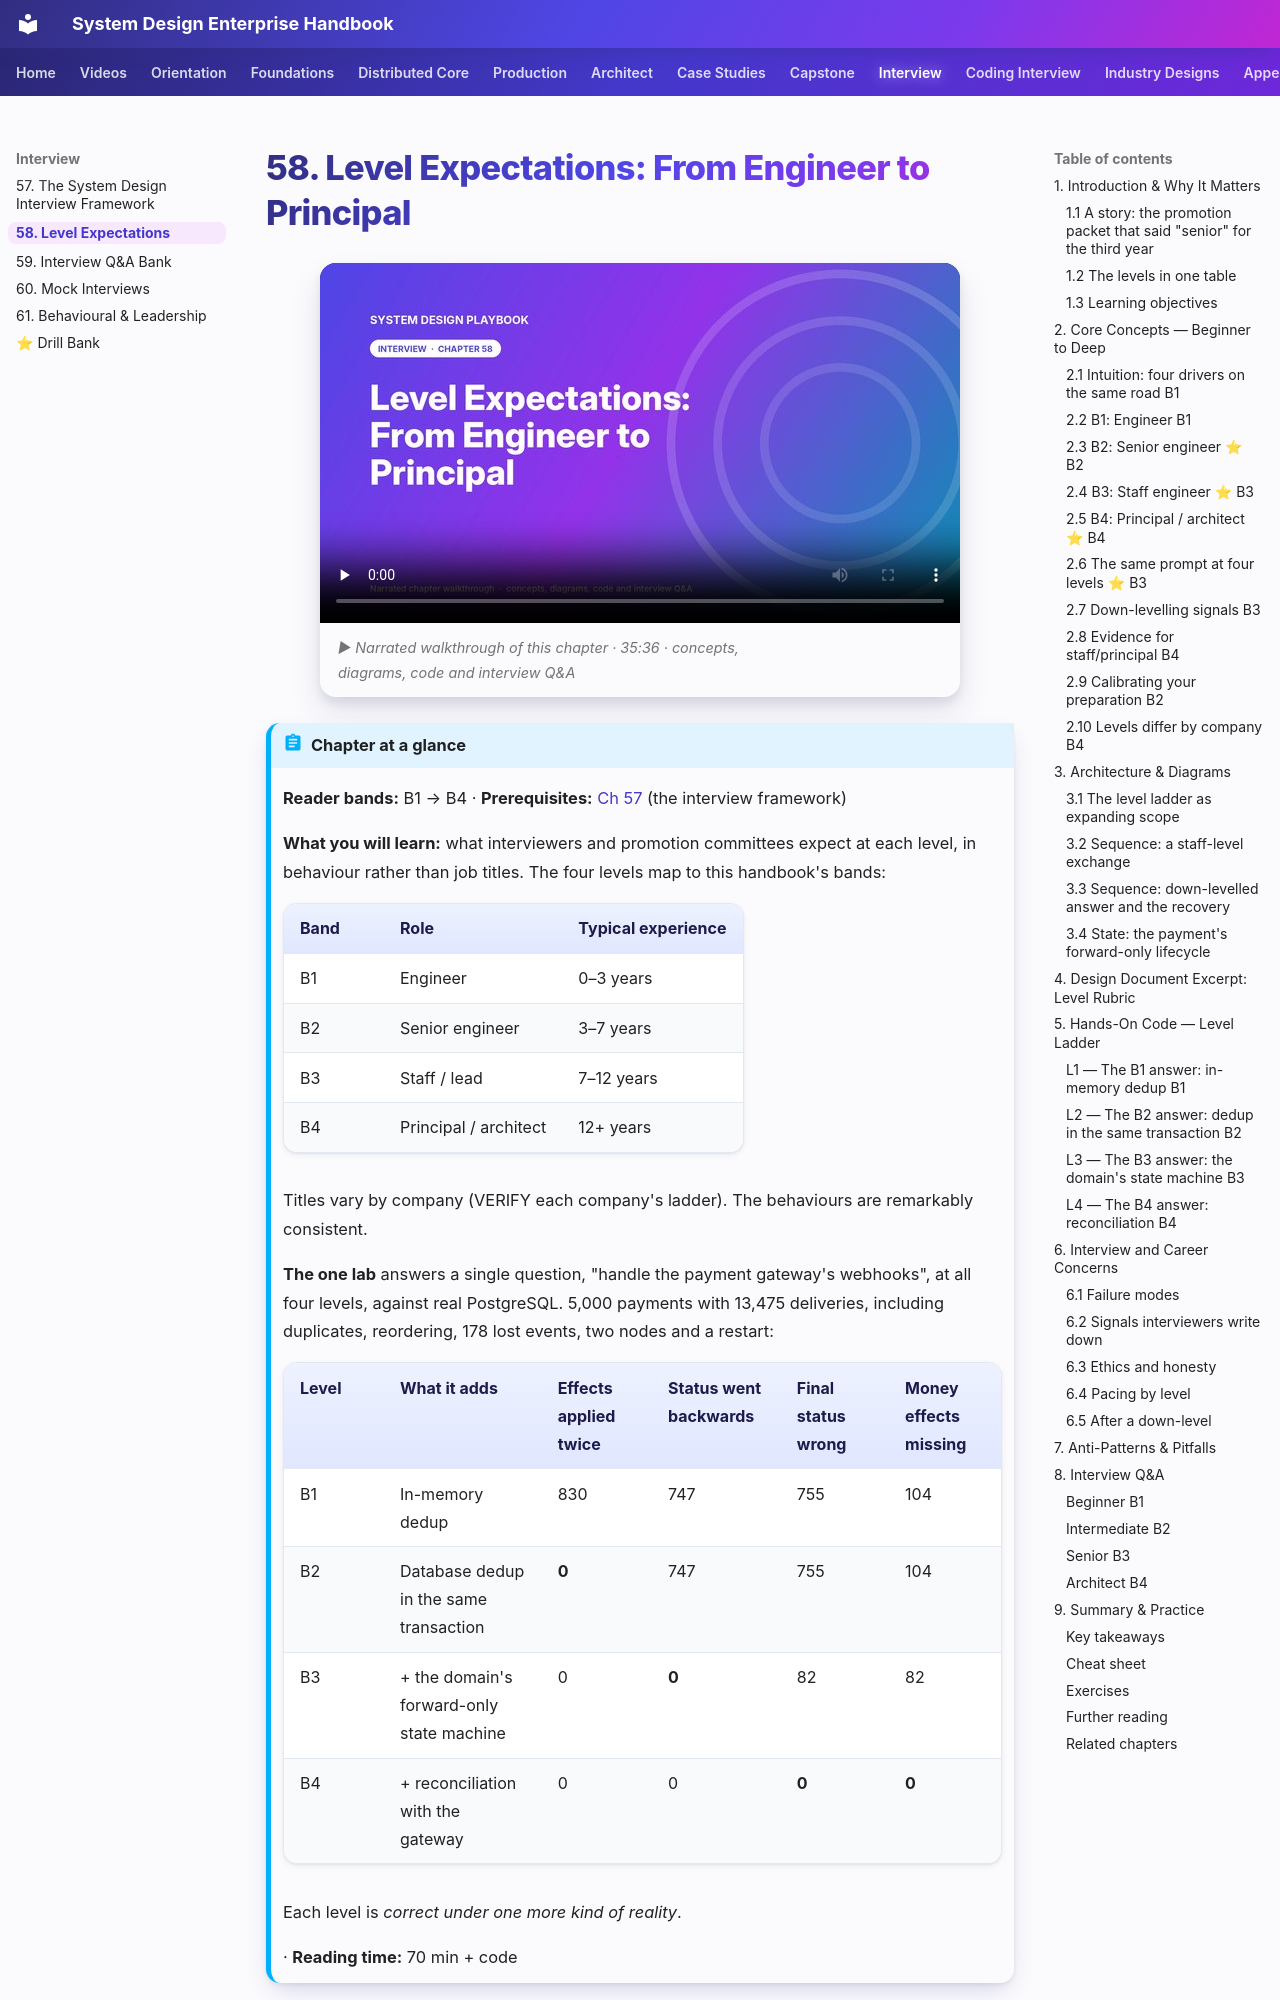

repository: khiruashish/system-design-playbook · page: 07-interview/58-level-expectations/index.html · generator: mkdocs

# 58. Level Expectations: From Engineer to Principal

!!! abstract "Chapter at a glance"
    **Reader bands:** B1 → B4 · **Prerequisites:** [Ch 57](57-the-system-design-interview-framework.md) (the interview framework)

    **What you will learn:** what interviewers and promotion committees expect at each level, in behaviour rather than job titles. The four levels map to this handbook's bands:

    | Band | Role | Typical experience |
    |---|---|---|
    | B1 | Engineer | 0–3 years |
    | B2 | Senior engineer | 3–7 years |
    | B3 | Staff / lead | 7–12 years |
    | B4 | Principal / architect | 12+ years |

    Titles vary by company (VERIFY each company's ladder). The behaviours are remarkably consistent.

    **The one lab** answers a single question, "handle the payment gateway's webhooks", at all four levels, against real PostgreSQL. 5,000 payments with 13,475 deliveries, including duplicates, reordering, 178 lost events, two nodes and a restart:

    | Level | What it adds | Effects applied twice | Status went backwards | Final status wrong | Money effects missing |
    |---|---|---|---|---|---|
    | B1 | In-memory dedup | 830 | 747 | 755 | 104 |
    | B2 | Database dedup in the same transaction | **0** | 747 | 755 | 104 |
    | B3 | + the domain's forward-only state machine | 0 | **0** | 82 | 82 |
    | B4 | + reconciliation with the gateway | 0 | 0 | **0** | **0** |

    Each level is *correct under one more kind of reality*.

    · **Reading time:** 70 min + code

---

## 1. Introduction & Why It Matters

### 1.1 A story: the promotion packet that said "senior" for the third year

Priya had fifteen years of experience and a strong track record. Her staff-promotion packet listed the systems she built: the payment integration, the search migration, the notification platform. The committee's feedback was the same for the third year: "Excellent senior engineer. Staff impact not demonstrated."

Her manager eventually translated it:

- Her packet described *what she built*.
- A staff packet describes *which problems she found that nobody had assigned*, *which decisions she drove across teams*, *what she chose not to build*, and *how the organisation's systems got better because of her* (standards, reviews, mentoring, incident follow-through).

The same distinction appears in interviews. A senior candidate designs the system correctly. A staff candidate reframes the problem, argues the trade-offs, anticipates the failure modes that the organisation will actually hit, and makes the design operable and evolvable.

Level is not years, and it is not how many technologies you can name. It is **the scope and ambiguity you can handle, and the kinds of failure you design for without being asked**.

!!! quote "The thesis of this chapter"
    Levels differ less in *what* you know than in **what you anticipate** and **how far your influence reaches**:

    - B1 makes it work.
    - B2 makes it work under concurrency and load.
    - B3 makes it correct under the domain's real failure modes, and owns the trade-offs.
    - B4 makes it correct under loss and change, across teams and years: reconciliation, evolution, operability, organisation.

    The lab shows the ladder on one problem.
